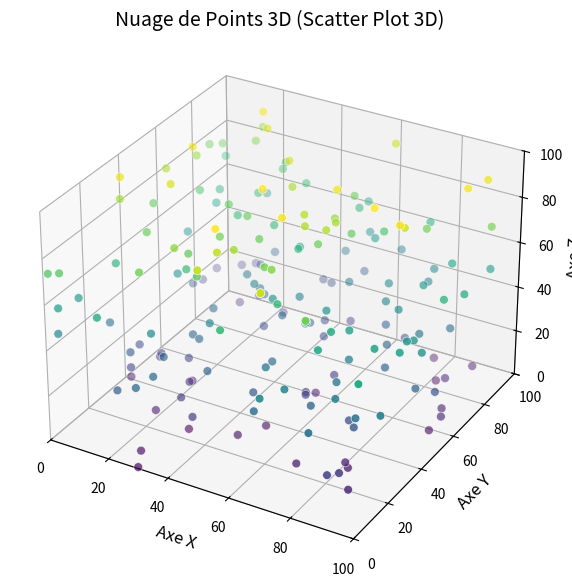

Recreate this plot in Python.
import numpy as np
import matplotlib.pyplot as plt
from mpl_toolkits.mplot3d import Axes3D # Nécessaire pour activer la 3D

# --- Étape 1 : Préparation des données ---
# Nous générons 200 points aléatoires pour X, Y et Z.
# Les valeurs sont comprises entre 0 et 100 pour correspondre à l'image exemple.
n_points = 200
x = np.random.rand(n_points) * 100
y = np.random.rand(n_points) * 100
z = np.random.rand(n_points) * 100


# --- Étape 2 : Création de la figure et de l'axe 3D ---
fig = plt.figure(figsize=(10, 7)) 
# Création de la toile
ax = fig.add_subplot(111, projection='3d') # Ajout d'un axe avec PROJECTION 3D


# --- Étape 3 : Tracé du Scatter 3D ---
# Nous traçons les points (x, y, z).
# c=z : La couleur dépend de la valeur Z (hauteur).
# cmap='viridis' : Le dégradé de couleur utilisé (du violet au jaune).
# s=40 : Taille des points.
scatter = ax.scatter3D(x, y, z, c=z, cmap='viridis', s=40, edgecolors='w', linewidth=0.5)

# --- Étape 4 : Personnalisation et Affichage ---
ax.set_title("Nuage de Points 3D (Scatter Plot 3D)", fontsize=14)
ax.set_xlabel("Axe X", fontsize=12)
ax.set_ylabel("Axe Y", fontsize=12)
ax.set_zlabel("Axe Z", fontsize=12)

# Optionnel : Définir les limites pour correspondre parfaitement à l'image
ax.set_xlim(0, 100)
ax.set_ylim(0, 100)
ax.set_zlim(0, 100)

#Affichage du graphe
plt.show()
